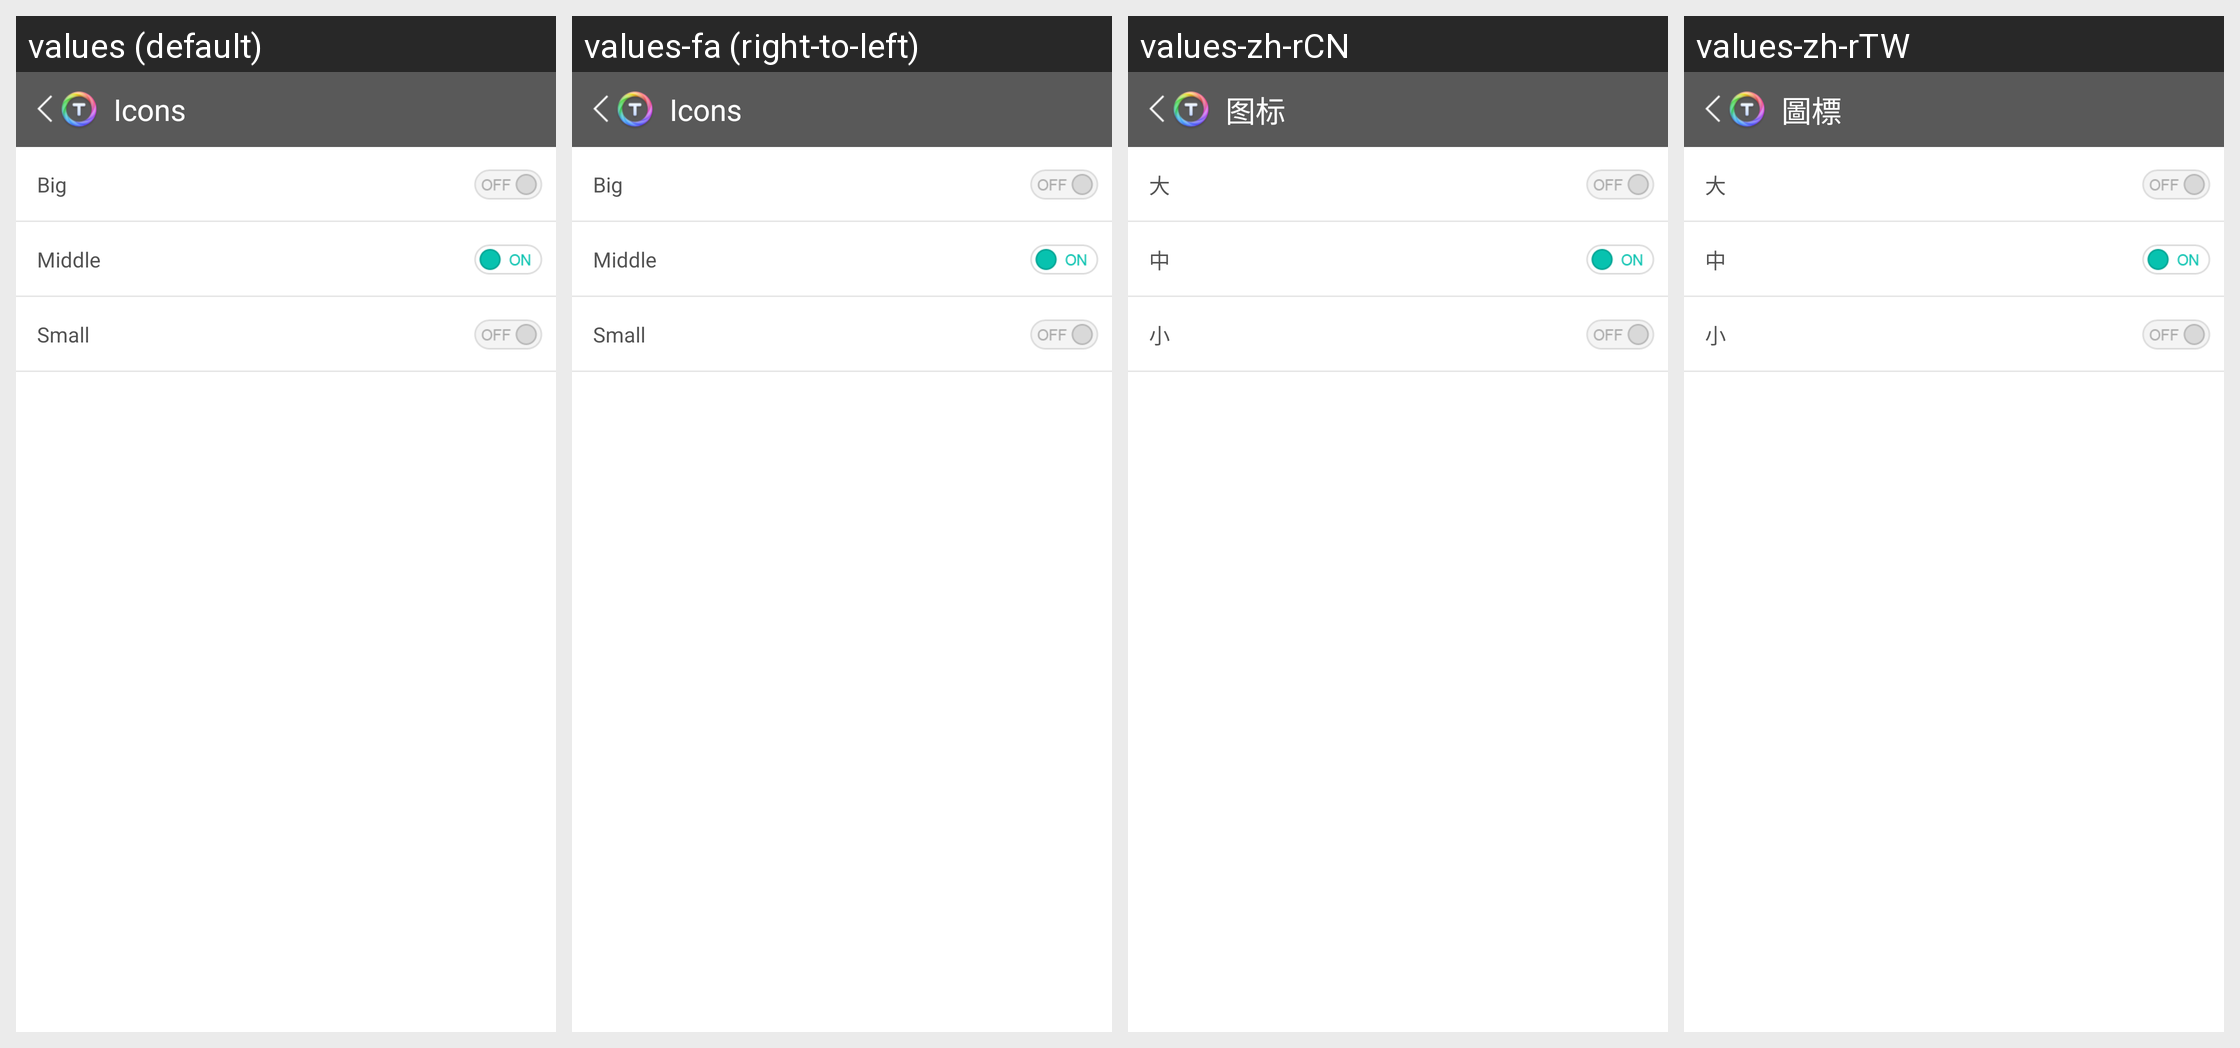

Here is an Android app screen in its default locale and in the app's own translations. Write out the translated-string differences for the strings that appear on this screen.
Android screen res/layout/ds_iconslayout.xml rendered under 4 locales, left to right: values (default), values-fa (right-to-left), values-zh-rCN, values-zh-rTW. Device: Nexus 5 (rendered at 1080×1920; each locale shown at half size, 540×960, under a caption strip naming it); theme Theme.MaterialComponents.DayNight.NoActionBar.
Other locales in the repository, not shown: values-af, values-am, values-ar, values-be, values-bg, values-ca, values-cs, values-da, values-de, values-el, values-en-rGB, values-es, values-es-rUS, values-et, values-fi, values-fr, values-hi, values-hr, values-hu, values-in, values-it, values-iw, values-ja, values-ko, values-lt, values-lv, values-ms, values-nb, values-nl, values-pl, values-pt, values-pt-rPT, values-rm, values-ro, values-ru, values-sk, values-sl, values-sr, values-sv, values-sw, values-th, values-tl, values-tr, values-uk, values-vi, values-zu.
Strings drawn on this screen, with the default value and each locale's value (text and hints the layout hard-codes, and strings that could not be matched under every locale, appear in the picture but are not listed):

ds_basicsettings_icons
  values: Icons
  values-fa: Icons  [not translated; the default value is used]
  values-zh-rCN: 图标
  values-zh-rTW: 圖標

ds_icon_big
  values: Big
  values-fa: Big  [not translated; the default value is used]
  values-zh-rCN: 大
  values-zh-rTW: 大

ds_icon_middle
  values: Middle
  values-fa: Middle  [not translated; the default value is used]
  values-zh-rCN: 中
  values-zh-rTW: 中

ds_icon_small
  values: Small
  values-fa: Small  [not translated; the default value is used]
  values-zh-rCN: 小
  values-zh-rTW: 小
